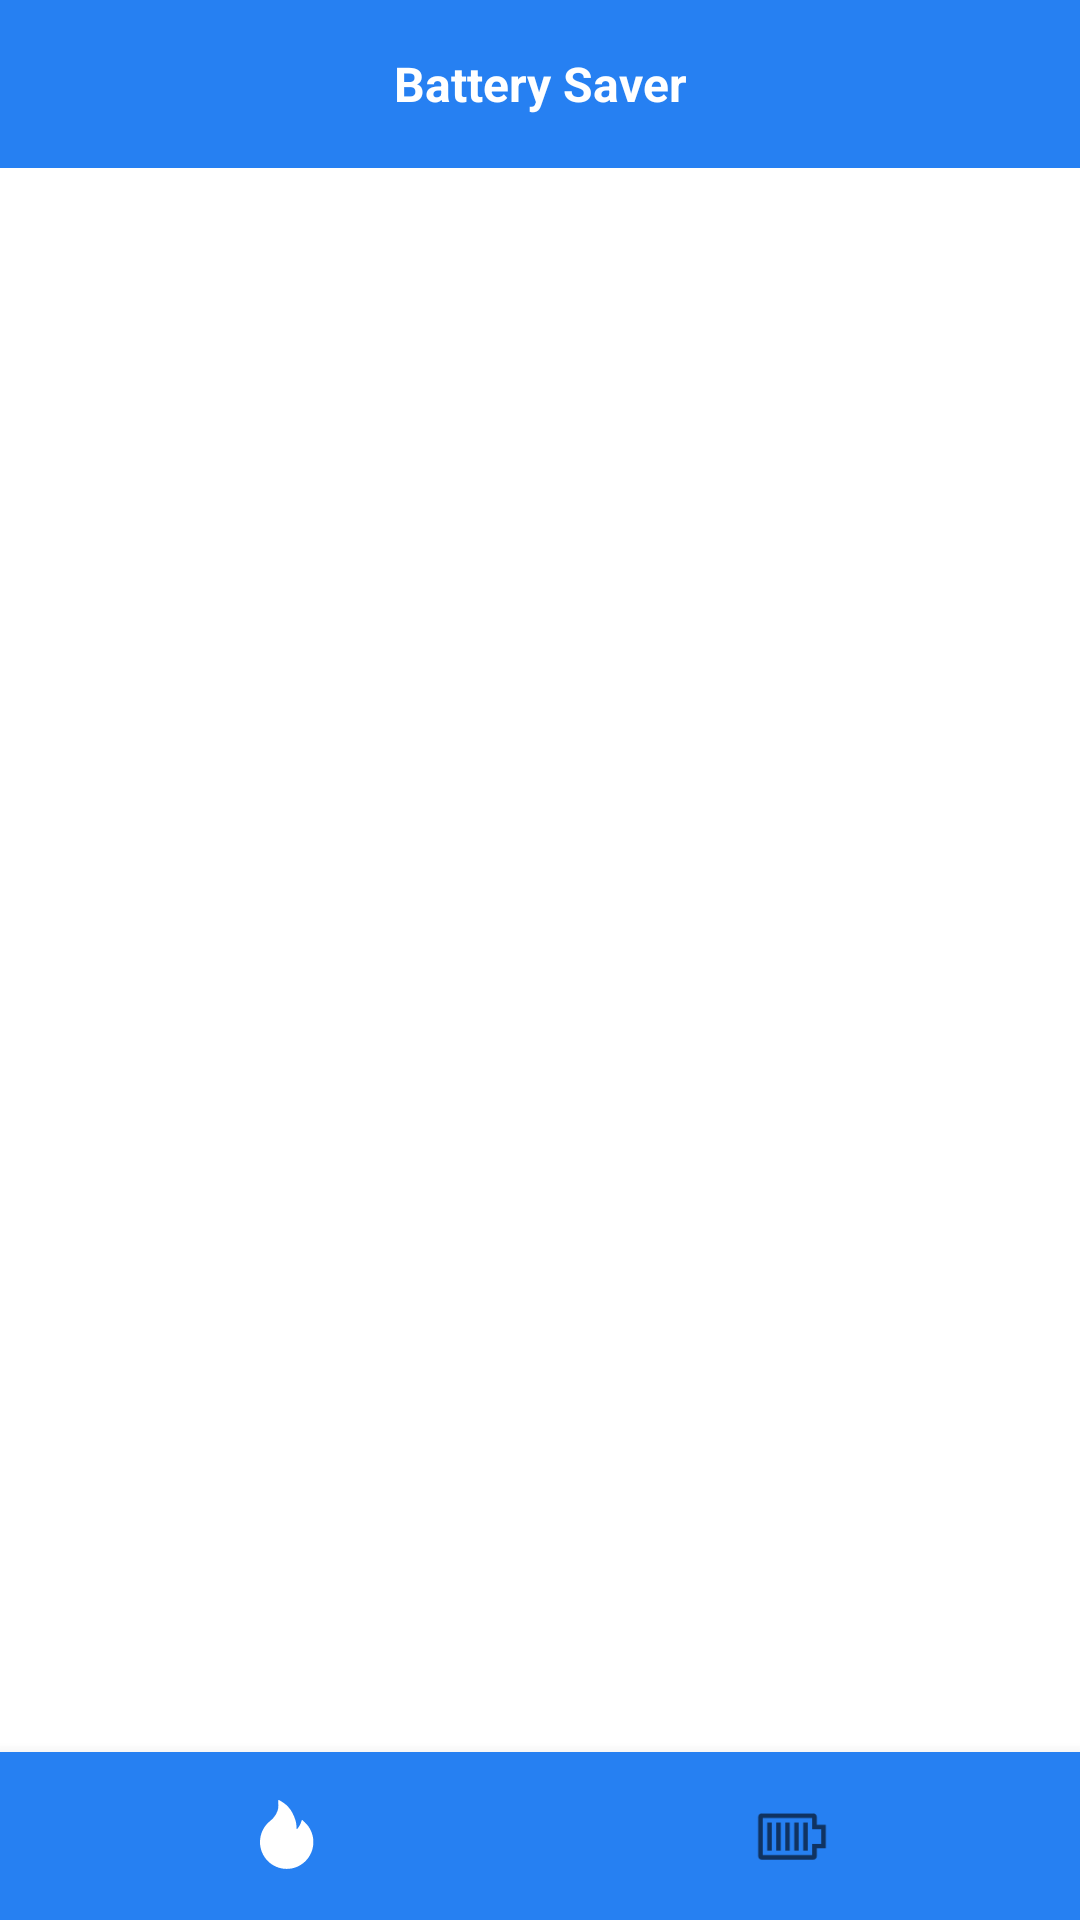

Here is an Android app screen rendered from its layout file. Give the layout XML and the strings, colors and styles it references.
<!-- AndroidManifest.xml: application theme Theme.MyCleaner -->
<!-- res/layout/activity_main.xml -->
<?xml version="1.0" encoding="utf-8"?>
<androidx.constraintlayout.widget.ConstraintLayout xmlns:android="http://schemas.android.com/apk/res/android"
    xmlns:app="http://schemas.android.com/apk/res-auto"
    android:id="@+id/container"
    android:layout_width="match_parent"
    android:layout_height="match_parent">

    <TextView
        android:id="@+id/tvHeader"
        android:layout_width="match_parent"
        android:layout_height="?attr/actionBarSize"
        android:background="@color/blue"
        android:gravity="center"
        android:text="Battery Saver"
        android:textColor="@color/white"
        android:textSize="16sp"
        android:textStyle="bold"
        app:layout_constraintEnd_toEndOf="parent"
        app:layout_constraintStart_toStartOf="parent"
        app:layout_constraintTop_toTopOf="parent" />

    <FrameLayout
        android:id="@+id/ad_view_container"
        android:layout_width="wrap_content"
        android:layout_height="wrap_content"
        app:layout_constraintEnd_toEndOf="parent"
        app:layout_constraintStart_toStartOf="parent"
        app:layout_constraintTop_toBottomOf="@+id/tvHeader">

    </FrameLayout>

    <com.google.android.material.bottomnavigation.BottomNavigationView
        android:id="@+id/nav_view"
        app:backgroundTint="@color/blue"
        android:layout_width="0dp"
        android:paddingTop="8dp"
        android:layout_height="?actionBarSize"
        android:layout_marginStart="0dp"
        android:layout_marginEnd="0dp"
        android:background="?android:attr/windowBackground"
        app:layout_constraintBottom_toBottomOf="parent"
        app:layout_constraintLeft_toLeftOf="parent"
        app:layout_constraintRight_toRightOf="parent"
        app:menu="@menu/bottom_nav_menu" />

    <androidx.viewpager2.widget.ViewPager2
        android:id="@+id/view_pager"
        android:layout_width="match_parent"
        android:layout_height="0dp"
        app:layout_constraintBottom_toTopOf="@+id/nav_view"
        app:layout_constraintTop_toBottomOf="@+id/ad_view_container"/>


</androidx.constraintlayout.widget.ConstraintLayout>
<!-- resources referenced by this layout -->
<resources>
  <color name="blue">#2680F2</color>
  <color name="white">#FFFFFFFF</color>
  <style name="Theme.MyCleaner" parent="Theme.MaterialComponents.Light.NoActionBar">
          
          <item name="colorPrimary">@color/white</item>
          <item name="colorPrimaryVariant">@color/blue</item>
          <item name="colorOnPrimary">@color/white</item>
          
          <item name="colorSecondary">@color/red</item>
          <item name="colorSecondaryVariant">@color/teal_700</item>
          <item name="colorOnSecondary">@color/black</item>
          
          <item name="android:statusBarColor" tools:targetApi="l">?attr/colorPrimaryVariant</item>
          
      </style>
  <color name="red">#EB2E46</color>
  <color name="teal_700">#FF018786</color>
  <color name="black">#FF000000</color>
</resources>
